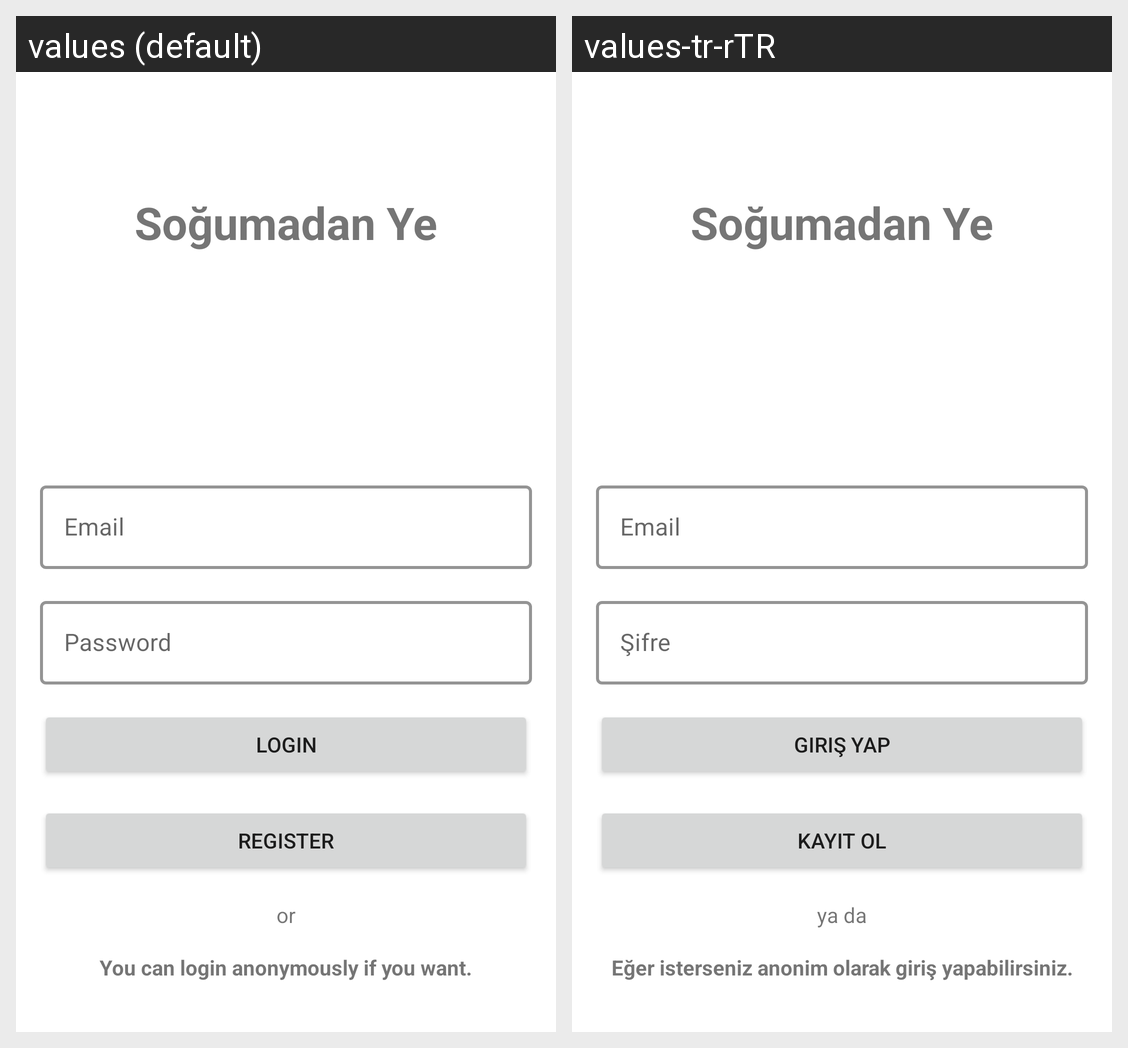

Strings drawn on this Android screen and how each of the app's shown locales translates them:
Android screen res/layout/fragment_login.xml rendered under 2 locales, left to right: values (default), values-tr-rTR. Device: Nexus 5 (rendered at 1080×1920; each locale shown at half size, 540×960, under a caption strip naming it); theme Theme.SogumadanYe.
Strings drawn on this screen, with the default value and each locale's value (text and hints the layout hard-codes, and strings that could not be matched under every locale, appear in the picture but are not listed):

or
  values: or
  values-tr-rTR: ya da

anonymous
  values: You can login anonymously if you want.
  values-tr-rTR: Eğer isterseniz anonim olarak giriş yapabilirsiniz.

app_name
  values: Soğumadan Ye
  values-tr-rTR: Soğumadan Ye

email
  values: Email
  values-tr-rTR: Email

password
  values: Password
  values-tr-rTR: Şifre

login
  values: LOGIN
  values-tr-rTR: Giriş Yap

register
  values: REGISTER
  values-tr-rTR: Kayıt Ol
